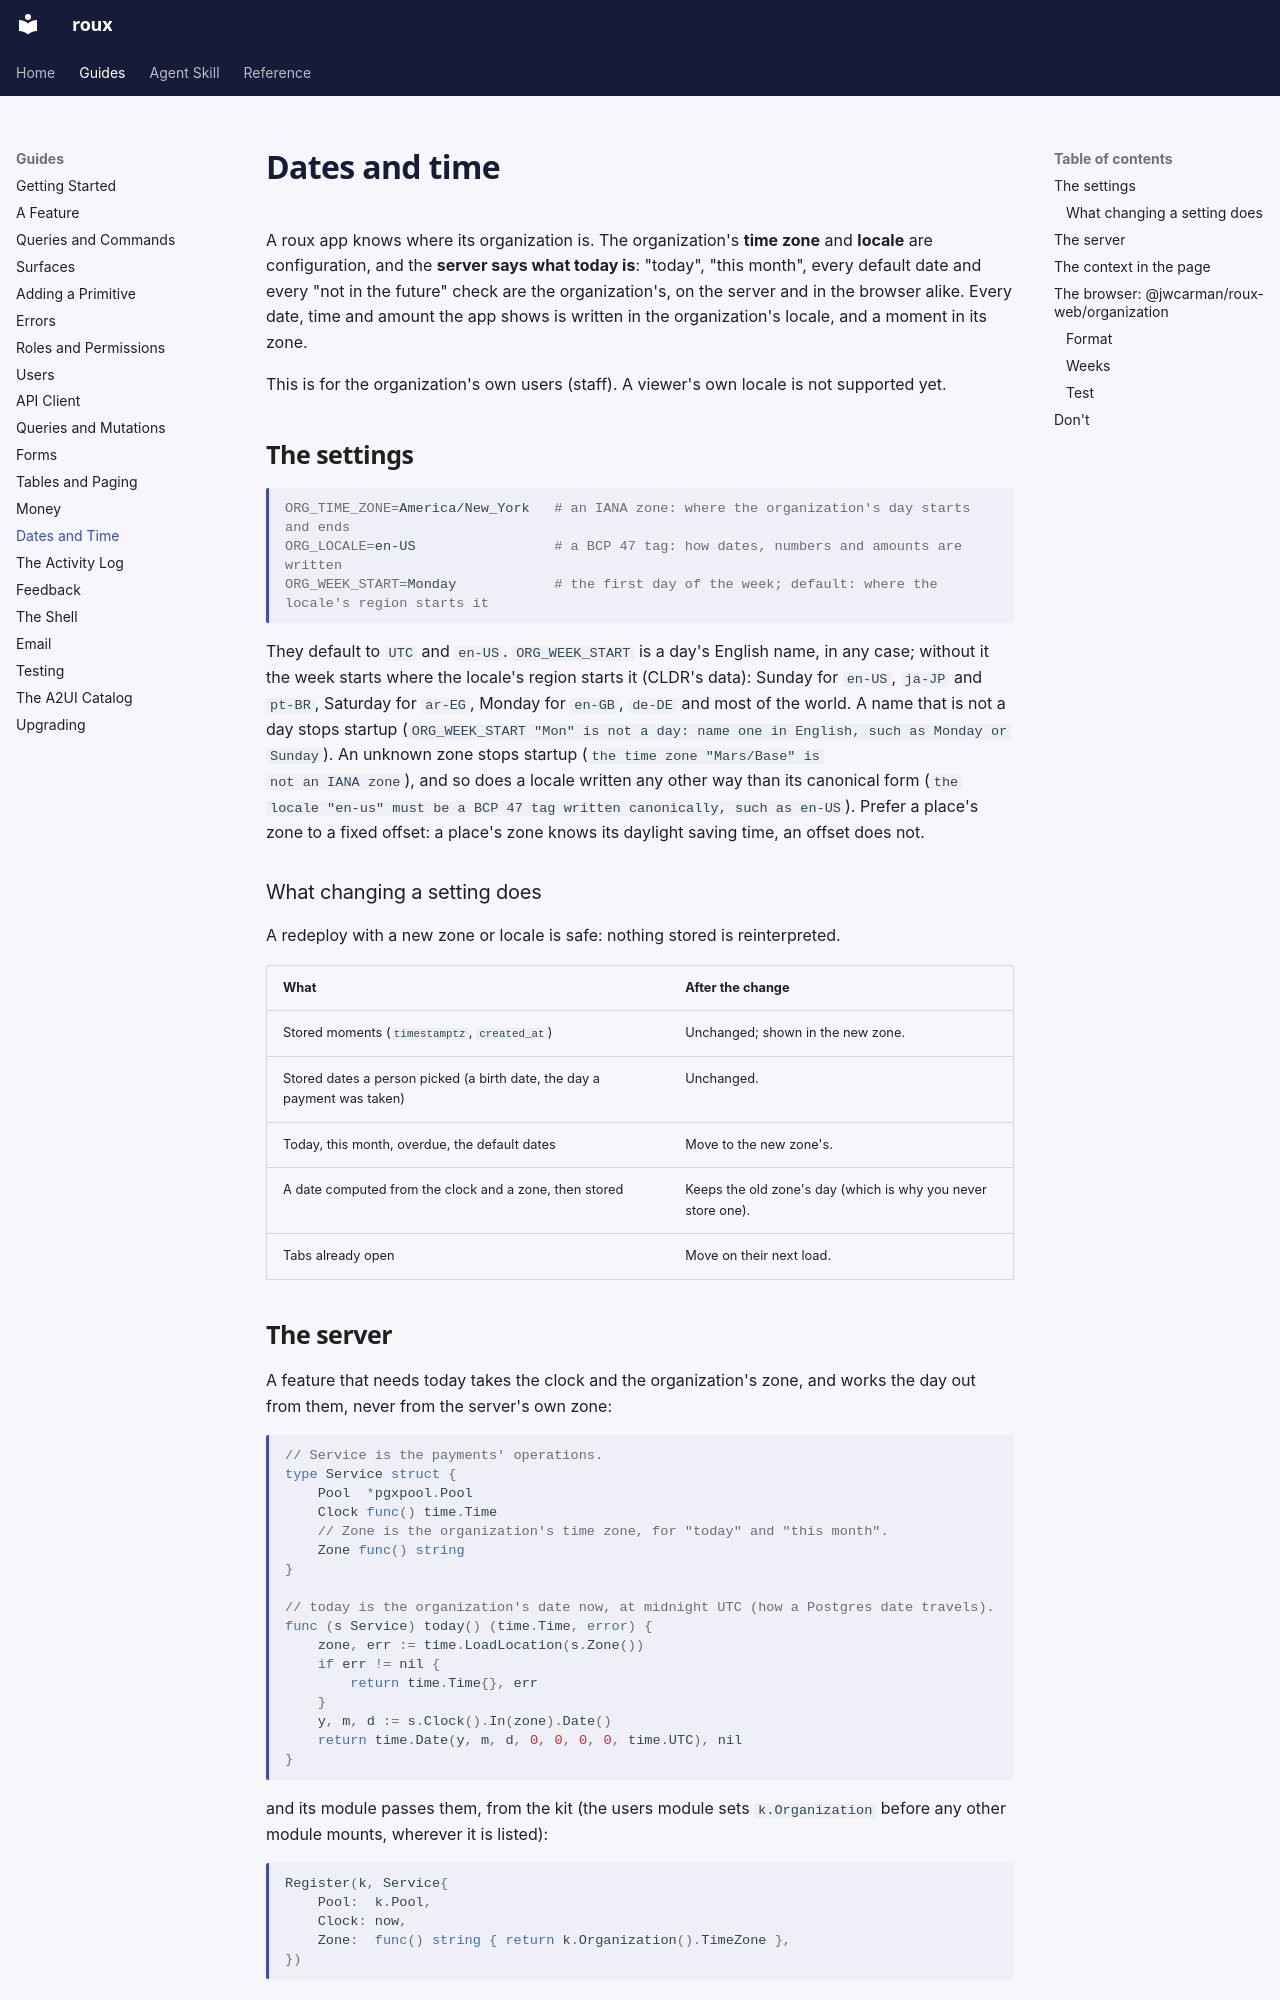

repository: jwcarman/roux · page: guides/dates-and-time/index.html · generator: mkdocs

# Dates and time

A roux app knows where its organization is. The organization's **time zone** and **locale** are
configuration, and the **server says what today is**: "today", "this month", every default date and
every "not in the future" check are the organization's, on the server and in the browser alike.
Every date, time and amount the app shows is written in the organization's locale, and a moment in
its zone.

This is for the organization's own users (staff). A viewer's own locale is not supported yet.

## The settings

```bash
ORG_TIME_ZONE=America/New_York   # an IANA zone: where the organization's day starts and ends
ORG_LOCALE=en-US                 # a BCP 47 tag: how dates, numbers and amounts are written
ORG_WEEK_START=Monday            # the first day of the week; default: where the locale's region starts it
```

They default to `UTC` and `en-US`. `ORG_WEEK_START` is a day's English name, in any case; without it
the week starts where the locale's region starts it (CLDR's data): Sunday for `en-US`, `ja-JP` and
`pt-BR`, Saturday for `ar-EG`, Monday for `en-GB`, `de-DE` and most of the world. A name that is not
a day stops startup (`ORG_WEEK_START "Mon" is not a day: name one in English, such as Monday or
Sunday`). An unknown zone stops startup (`the time zone "Mars/Base" is
not an IANA zone`), and so does a locale written any other way than its canonical form (`the
locale "en-us" must be a BCP 47 tag written canonically, such as en-US`). Prefer a place's zone to
a fixed offset: a place's zone knows its daylight saving time, an offset does not.

### What changing a setting does

A redeploy with a new zone or locale is safe: nothing stored is reinterpreted.

| What | After the change |
| --- | --- |
| Stored moments (`timestamptz`, `created_at`) | Unchanged; shown in the new zone. |
| Stored dates a person picked (a birth date, the day a payment was taken) | Unchanged. |
| Today, this month, overdue, the default dates | Move to the new zone's. |
| A date computed from the clock and a zone, then stored | Keeps the old zone's day (which is why you never store one). |
| Tabs already open | Move on their next load. |
